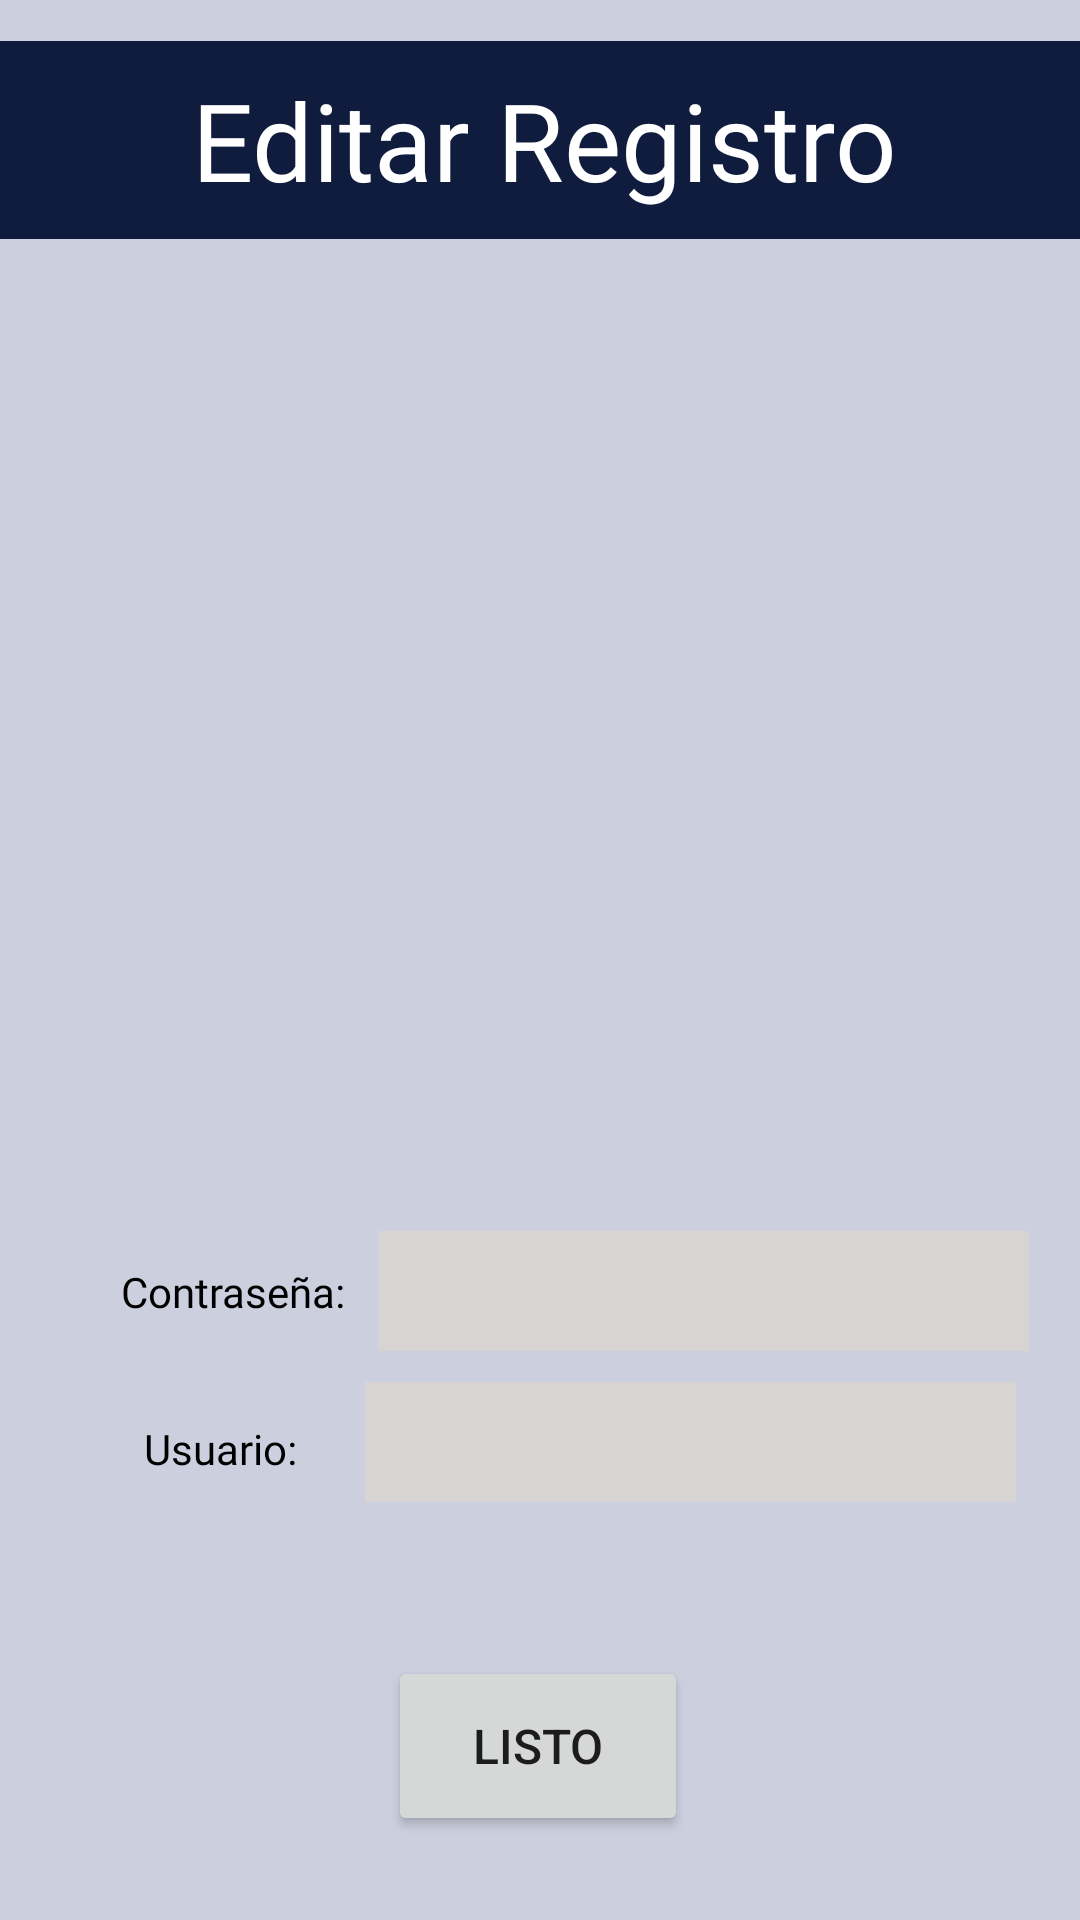

Android layout source for this screen:
<!-- AndroidManifest.xml: application theme Theme.MySplash -->
<!-- res/layout/activity_editapass.xml -->
<?xml version="1.0" encoding="utf-8"?>
<androidx.constraintlayout.widget.ConstraintLayout xmlns:android="http://schemas.android.com/apk/res/android"
    xmlns:app="http://schemas.android.com/apk/res-auto"
    xmlns:tools="http://schemas.android.com/tools"
    android:layout_width="match_parent"
    android:layout_height="match_parent"
    android:background="@color/steam"
    tools:context=".editapass">

    <Button
        android:id="@+id/editacontra"
        android:layout_width="100dp"
        android:layout_height="60dp"
        android:text="Listo"
        android:textSize="16sp"
        app:cornerRadius="6dp"
        app:layout_constraintBottom_toBottomOf="parent"
        app:layout_constraintEnd_toEndOf="parent"
        app:layout_constraintHorizontal_bias="0.498"
        app:layout_constraintStart_toStartOf="parent"
        app:layout_constraintTop_toTopOf="parent"
        app:layout_constraintVertical_bias="0.952" />
    <TextView
        android:id="@+id/xd12"
        android:layout_width="372dp"
        android:layout_height="66dp"
        android:background="@color/blue2"
        android:fontFamily="@font/amiko_bold"
        android:gravity="center"
        android:text="Editar Registro"
        android:textAlignment="center"
        android:textColor="#FFFFFF"
        android:textSize="36sp"
        app:layout_constraintBottom_toBottomOf="parent"
        app:layout_constraintEnd_toEndOf="parent"
        app:layout_constraintHorizontal_bias="0.435"
        app:layout_constraintStart_toStartOf="parent"
        app:layout_constraintTop_toTopOf="parent"
        app:layout_constraintVertical_bias="0.024" />

    <ListView
        android:id="@+id/lista2"
        android:layout_width="323dp"
        android:layout_height="331dp"
        app:layout_constraintBottom_toBottomOf="parent"
        app:layout_constraintEnd_toEndOf="parent"
        app:layout_constraintStart_toStartOf="parent"
        app:layout_constraintTop_toTopOf="parent"
        app:layout_constraintVertical_bias="0.285" />

    <TextView
        android:id="@+id/textView24"
        android:layout_width="wrap_content"
        android:layout_height="wrap_content"
        android:fontFamily="@font/amiko_bold"
        android:text="Contraseña:"
        android:textColor="#000000"
        android:textSize="14sp"
        app:layout_constraintBottom_toBottomOf="parent"
        app:layout_constraintEnd_toEndOf="parent"
        app:layout_constraintHorizontal_bias="0.141"
        app:layout_constraintStart_toStartOf="parent"
        app:layout_constraintTop_toTopOf="parent"
        app:layout_constraintVertical_bias="0.678" />

    <TextView
        android:id="@+id/textView25"
        android:layout_width="wrap_content"
        android:layout_height="wrap_content"
        android:fontFamily="@font/amiko_bold"
        android:text="Usuario:"
        android:textColor="#000000"
        android:textSize="14sp"
        app:layout_constraintBottom_toBottomOf="parent"
        app:layout_constraintEnd_toEndOf="parent"
        app:layout_constraintHorizontal_bias="0.155"
        app:layout_constraintStart_toStartOf="parent"
        app:layout_constraintTop_toTopOf="parent"
        app:layout_constraintVertical_bias="0.762" />

    <EditText
        android:id="@+id/contra"
        android:layout_width="217dp"
        android:layout_height="40dp"
        android:background="@color/fog"
        android:ems="10"
        android:inputType="textPersonName"
        android:text=""
        app:layout_constraintBottom_toBottomOf="parent"
        app:layout_constraintEnd_toEndOf="parent"
        app:layout_constraintHorizontal_bias="0.38"
        app:layout_constraintStart_toEndOf="@+id/textView24"
        app:layout_constraintTop_toTopOf="parent"
        app:layout_constraintVertical_bias="0.684" />

    <EditText
        android:id="@+id/socialred"
        android:layout_width="217dp"
        android:layout_height="40dp"
        android:background="@color/fog"
        android:ems="10"
        android:inputType="textPersonName"
        android:text=""
        app:layout_constraintBottom_toBottomOf="parent"
        app:layout_constraintEnd_toEndOf="parent"
        app:layout_constraintHorizontal_bias="0.518"
        app:layout_constraintStart_toEndOf="@+id/textView25"
        app:layout_constraintTop_toTopOf="parent"
        app:layout_constraintVertical_bias="0.768" />

    <TextView
        android:id="@+id/indice"
        android:layout_width="wrap_content"
        android:layout_height="wrap_content"
        android:fontFamily="@font/amiko_bold"
        android:text=""
        android:textColor="#000000"
        app:layout_constraintBottom_toBottomOf="parent"
        app:layout_constraintEnd_toEndOf="parent"
        app:layout_constraintHorizontal_bias="0.498"
        app:layout_constraintStart_toStartOf="parent"
        app:layout_constraintTop_toTopOf="parent"
        app:layout_constraintVertical_bias="0.835" />
</androidx.constraintlayout.widget.ConstraintLayout>
<!-- resources referenced by this layout -->
<resources>
  <color name="blue2">#101C3E</color>
  <color name="fog">#d9d4d4</color>
  <color name="steam">#cbcfde</color>
  <style name="Theme.MySplash" parent="Theme.MaterialComponents.DayNight.NoActionBar">
          
          <item name="colorPrimary">@color/purple_500</item>
          <item name="colorPrimaryVariant">@color/purple_700</item>
          <item name="colorOnPrimary">@color/white</item>
          
          <item name="colorSecondary">@color/teal_200</item>
          <item name="colorSecondaryVariant">@color/teal_700</item>
          <item name="colorOnSecondary">@color/black</item>
          
          <item name="android:statusBarColor" tools:targetApi="l">?attr/colorPrimaryVariant</item>
          
      </style>
  <color name="purple_500">#f3a025</color>
  <color name="purple_700">#101C3E</color>
  <color name="white">#FFFFFFFF</color>
  <color name="teal_200">#0864AE</color>
  <color name="teal_700">#FF018786</color>
  <color name="black">#FF000000</color>
</resources>
